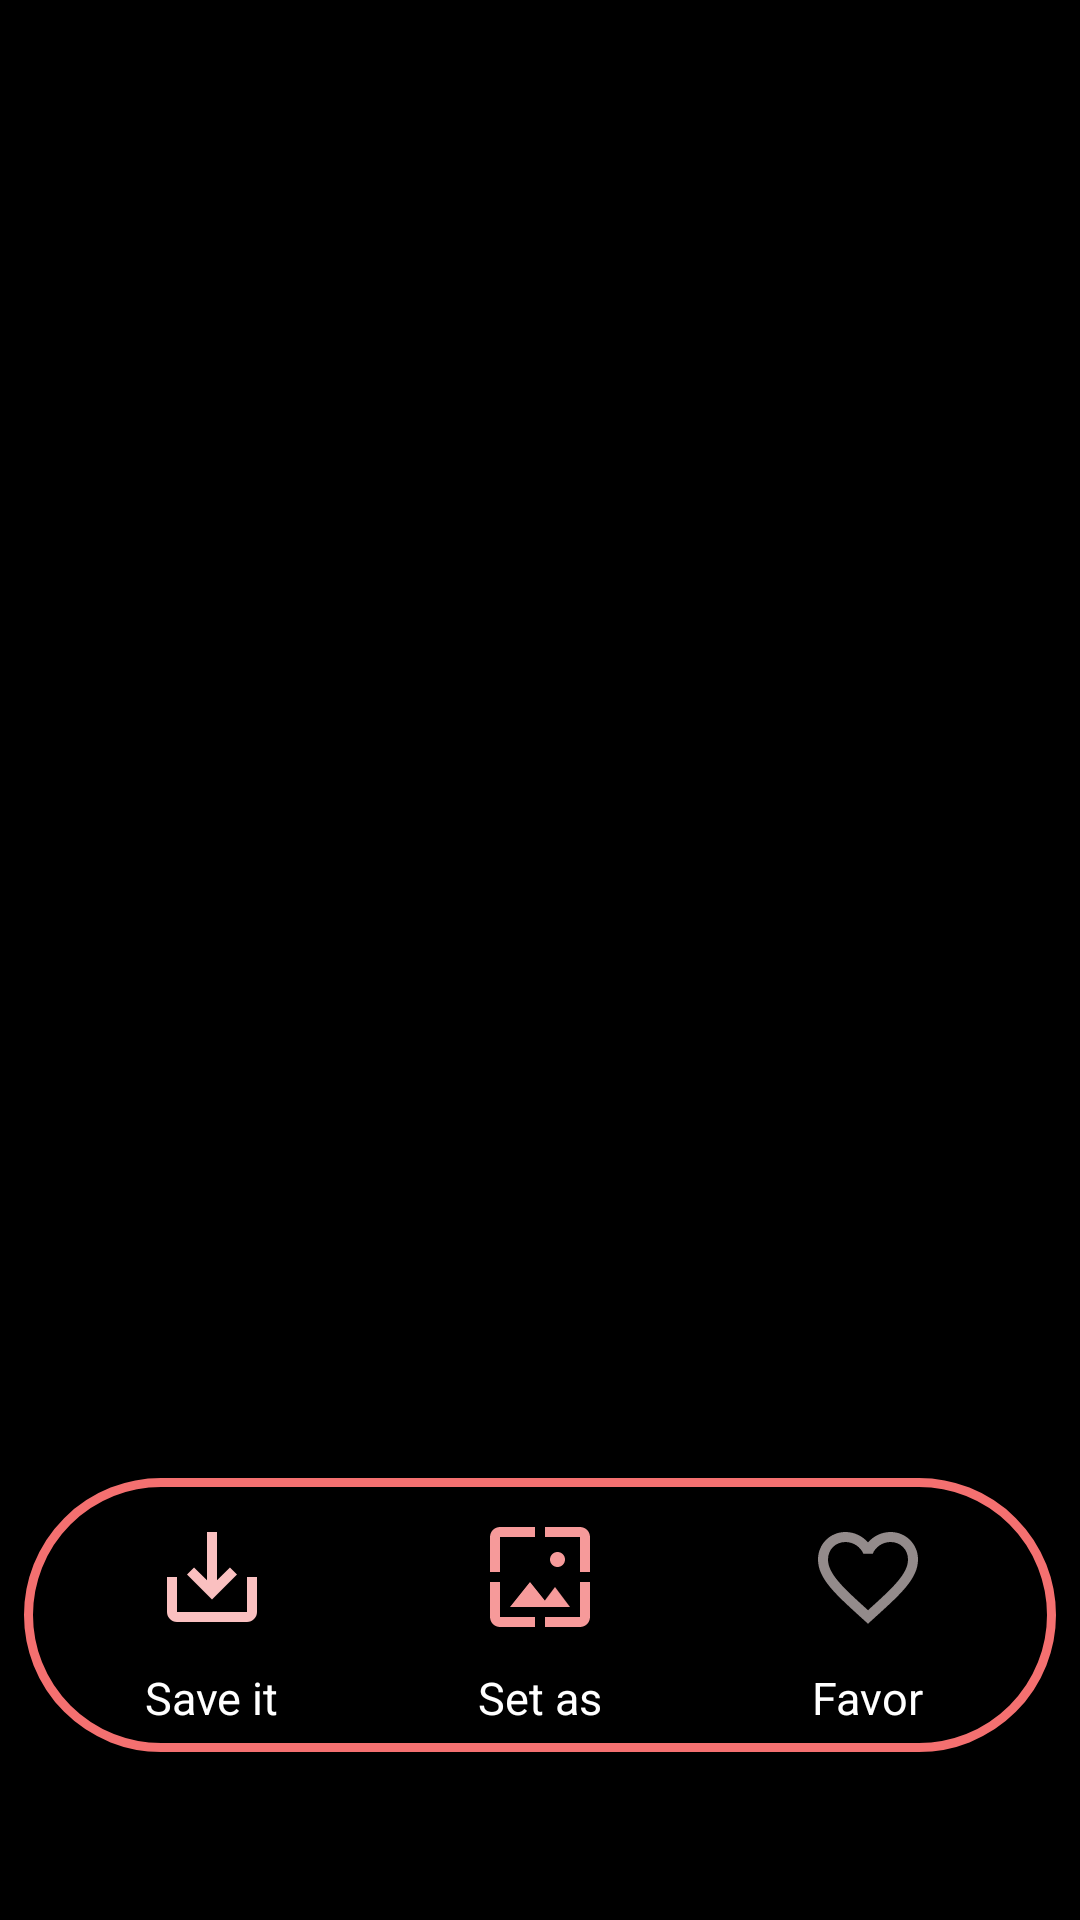

The Android layout XML behind this screen, and the referenced resources:
<!-- AndroidManifest.xml: application theme Theme.MyGifWallpaper -->
<!-- res/layout/activity_img_view.xml -->
<?xml version="1.0" encoding="utf-8"?>
<androidx.constraintlayout.widget.ConstraintLayout xmlns:android="http://schemas.android.com/apk/res/android"
    xmlns:app="http://schemas.android.com/apk/res-auto"
    xmlns:tools="http://schemas.android.com/tools"
    android:layout_width="match_parent"
    android:background="@color/black"
    android:layout_height="match_parent"
    tools:context=".Activities.imgViewActivity">

    <ImageView
        android:layout_width="match_parent"
        android:layout_height="match_parent"
        android:tag="P4"
        android:layout_alignParentLeft="true"
        android:layout_alignParentStart="true"
        android:layout_alignParentTop="true"
        android:scaleType="fitXY"
        android:id="@+id/imageView2"/>

    <LinearLayout
        android:layout_width="match_parent"
        android:layout_height="wrap_content"
        android:orientation="vertical"
        android:gravity="center"
        android:background="@drawable/rounded_rectangle"
        tools:ignore="MissingConstraints"
        android:layout_marginStart="8dp"
        android:layout_marginEnd="8dp"
        android:layout_marginBottom="56dp"
        android:textColor="@color/colorAccent"
        android:paddingTop="8dp"
        android:paddingBottom="8dp"
        android:paddingStart="8dp"
        android:paddingEnd="8dp"
        android:focusable="true"
        android:textAllCaps="false"
        app:layout_constraintBottom_toBottomOf="parent"
        app:layout_constraintEnd_toEndOf="parent"
        app:layout_constraintStart_toStartOf="parent"
        >
        <LinearLayout
            android:layout_width="match_parent"
            android:layout_height="wrap_content"
            android:orientation="horizontal"
            android:weightSum="3">
            <RelativeLayout
                android:id="@+id/rvsave"
                android:layout_width="wrap_content"
                android:layout_height="wrap_content"
                android:layout_weight="1">

                <LinearLayout
                    android:layout_width="wrap_content"
                    android:layout_height="wrap_content"
                    android:layout_centerInParent="true"
                    android:gravity="center"
                    android:orientation="vertical">

                    <ImageView
                        android:id="@+id/saveas"
                        android:layout_width="50dp"
                        android:layout_height="50dp"
                        android:padding="5dp"
                        android:src="@drawable/ic_baseline_save_alt_24" />

                    <TextView
                        android:layout_width="wrap_content"
                        android:layout_height="wrap_content"
                        android:layout_marginTop="5dp"
                        android:text="Save it"
                        android:textColor="@color/white"
                        android:textSize="15dp" />
                </LinearLayout>
            </RelativeLayout>

            <RelativeLayout
                android:id="@+id/rvSet"
                android:layout_width="wrap_content"
                android:layout_height="wrap_content"
                android:layout_weight="1">

                <LinearLayout
                    android:layout_width="wrap_content"
                    android:layout_height="wrap_content"
                    android:layout_centerInParent="true"
                    android:gravity="center"
                    android:orientation="vertical">

                    <ImageView
                        android:id="@+id/setas"
                        android:layout_width="50dp"
                        android:layout_height="50dp"
                        android:padding="5dp"
                        android:src="@drawable/ic_baseline_wallpaper_24" />

                    <TextView
                        android:layout_width="wrap_content"
                        android:layout_height="wrap_content"
                        android:text="Set as"
                        android:layout_marginTop="5dp"
                        android:textColor="@color/white"
                        android:textSize="15dp" />
                </LinearLayout>
            </RelativeLayout>

            <RelativeLayout
                android:id="@+id/rvfav"
                android:layout_width="wrap_content"
                android:layout_height="wrap_content"
                android:layout_weight="1">

                <LinearLayout
                    android:layout_width="wrap_content"
                    android:layout_height="wrap_content"
                    android:layout_centerInParent="true"
                    android:gravity="center"
                    android:orientation="vertical">

                    <ImageView
                        android:id="@+id/fav"
                        android:layout_width="50dp"
                        android:layout_height="50dp"
                        android:padding="5dp"
                        android:src="@drawable/ic_baseline_favorite_border_24" />

                    <TextView
                        android:layout_width="wrap_content"
                        android:layout_height="wrap_content"
                        android:text="Favor"
                        android:layout_marginTop="5dp"
                        android:textColor="@color/white"
                        android:textSize="15dp" />
                </LinearLayout>
            </RelativeLayout>



        </LinearLayout>
    </LinearLayout>


</androidx.constraintlayout.widget.ConstraintLayout>
<!-- resources referenced by this layout -->
<resources>
  <color name="black">#FF000000</color>
  <color name="colorAccent">#ffffff</color>
  <color name="white">#FFFFFFFF</color>
  <!-- drawable ic_baseline_favorite_border_24 (drawable) -->
  <vector android:height="24dp" android:tint="#938B8B"
      android:viewportHeight="24" android:viewportWidth="24"
      android:width="24dp" xmlns:android="http://schemas.android.com/apk/res/android">
      <path android:fillColor="@android:color/white" android:pathData="M16.5,3c-1.74,0 -3.41,0.81 -4.5,2.09C10.91,3.81 9.24,3 7.5,3 4.42,3 2,5.42 2,8.5c0,3.78 3.4,6.86 8.55,11.54L12,21.35l1.45,-1.32C18.6,15.36 22,12.28 22,8.5 22,5.42 19.58,3 16.5,3zM12.1,18.55l-0.1,0.1 -0.1,-0.1C7.14,14.24 4,11.39 4,8.5 4,6.5 5.5,5 7.5,5c1.54,0 3.04,0.99 3.57,2.36h1.87C13.46,5.99 14.96,5 16.5,5c2,0 3.5,1.5 3.5,3.5 0,2.89 -3.14,5.74 -7.9,10.05z"/>
  </vector>
  <!-- drawable ic_baseline_save_alt_24 (drawable-v24) -->
  <vector xmlns:android="http://schemas.android.com/apk/res/android"
      android:width="24dp"
      android:height="24dp"
      android:viewportWidth="24"
      android:viewportHeight="24"
      android:tint="#FAC0C0">
    <path
        android:fillColor="@android:color/white"
        android:pathData="M19,12v7L5,19v-7L3,12v7c0,1.1 0.9,2 2,2h14c1.1,0 2,-0.9 2,-2v-7h-2zM13,12.67l2.59,-2.58L17,11.5l-5,5 -5,-5 1.41,-1.41L11,12.67L11,3h2z"/>
  </vector>
  <!-- drawable ic_baseline_wallpaper_24 (drawable-v24) -->
  <vector android:height="24dp" android:tint="#F69A9A"
      android:viewportHeight="24" android:viewportWidth="24"
      android:width="24dp" xmlns:android="http://schemas.android.com/apk/res/android">
      <path android:fillColor="@android:color/white" android:pathData="M4,4h7L11,2L4,2c-1.1,0 -2,0.9 -2,2v7h2L4,4zM10,13l-4,5h12l-3,-4 -2.03,2.71L10,13zM17,8.5c0,-0.83 -0.67,-1.5 -1.5,-1.5S14,7.67 14,8.5s0.67,1.5 1.5,1.5S17,9.33 17,8.5zM20,2h-7v2h7v7h2L22,4c0,-1.1 -0.9,-2 -2,-2zM20,20h-7v2h7c1.1,0 2,-0.9 2,-2v-7h-2v7zM4,13L2,13v7c0,1.1 0.9,2 2,2h7v-2L4,20v-7z"/>
  </vector>
  <!-- drawable rounded_rectangle (drawable-v24) -->
  <?xml version="1.0" encoding="utf-8"?>
  <shape android:shape="rectangle"
  
      xmlns:android="http://schemas.android.com/apk/res/android">
  
      <corners android:radius="50dp" />
  
      <stroke android:width="3dp"
          android:color="#F47070" />
  
      <gradient android:angle="-90"
          android:startColor="#00000000"
          android:endColor="#00000000"  />
  </shape>
  <style name="Theme.MyGifWallpaper" parent="Theme.MaterialComponents.DayNight.DarkActionBar">
          
          <item name="colorPrimary">@color/purple_500</item>
          <item name="colorPrimaryVariant">@color/purple_700</item>
          <item name="colorOnPrimary">@color/white</item>
          
          <item name="colorSecondary">@color/teal_200</item>
          <item name="colorSecondaryVariant">@color/teal_700</item>
          <item name="colorOnSecondary">@color/black</item>
          
          <item name="android:statusBarColor" tools:targetApi="l">?attr/colorPrimaryVariant</item>
          
      </style>
  <color name="purple_500">#FF6200EE</color>
  <color name="purple_700">#FF3700B3</color>
  <color name="teal_200">#FF03DAC5</color>
  <color name="teal_700">#FF018786</color>
</resources>
